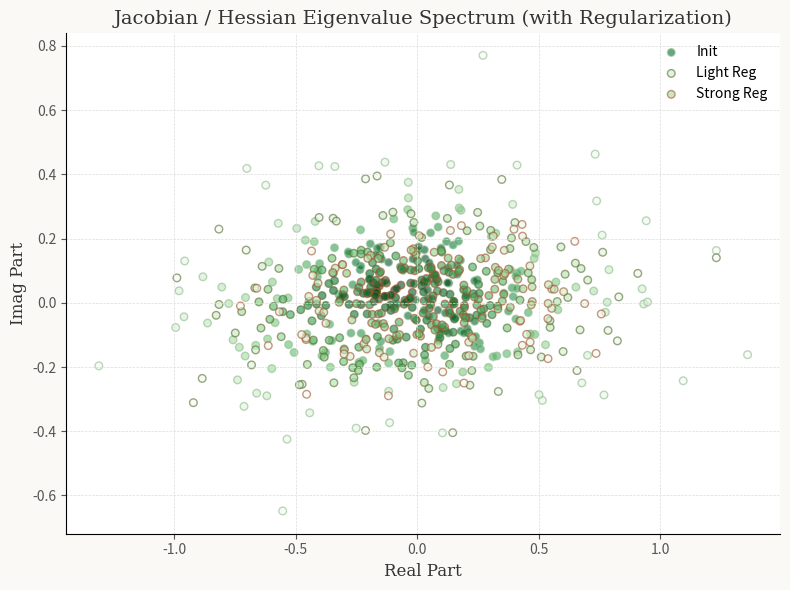

This chart was generated by the following Python code:
import matplotlib.pyplot as plt
import numpy as np
from scipy.stats import gaussian_kde

# ----------------------------
# 模拟 Hessian / Jacobian 特征值
# ----------------------------
np.random.seed(42)

# 样本 1: 标准初始化
eigvals1 = np.random.normal(0, 0.5, 200) + 1j*np.random.normal(0, 0.2, 200)

# 样本 2: 带轻微正则化
eigvals2 = np.random.normal(0, 0.4, 200) + 1j*np.random.normal(0, 0.15, 200)

# 样本 3: 强正则化
eigvals3 = np.random.normal(0, 0.3, 200) + 1j*np.random.normal(0, 0.1, 200)

samples = [eigvals1, eigvals2, eigvals3]
labels = ["Init", "Light Reg", "Strong Reg"]
colors = ["#8FBC8F", "#556B2F", "#A0522D"]  # 柔和绿 / 暗橄榄 / 土色

# ----------------------------
# 绘图设置
# ----------------------------
bg_color = "#FAF9F6"  # 米白
grid_color = "#DCDCDC"
font_family = "serif"

plt.figure(figsize=(8,6), facecolor=bg_color)

for eigvals, label, color in zip(samples, labels, colors):
    # 取实部和虚部
    x = eigvals.real
    y = eigvals.imag

    # 核密度估计
    xy = np.vstack([x, y])
    z = gaussian_kde(xy)(xy)

    # 散点 + 密度色彩
    plt.scatter(x, y, c=z, s=30, cmap='Greens', alpha=0.6, edgecolor=color, label=label)

# ----------------------------
# 坐标轴与标题
# ----------------------------
plt.xlabel("Real Part", fontsize=12, fontfamily=font_family, color="#333333")
plt.ylabel("Imag Part", fontsize=12, fontfamily=font_family, color="#333333")
plt.title("Jacobian / Hessian Eigenvalue Spectrum (with Regularization)", fontsize=14, fontfamily=font_family, color="#333333")

# 网格与边框
plt.grid(True, ls="--", lw=0.5, color=grid_color)
plt.tick_params(colors="#555555")
plt.gca().spines['top'].set_visible(False)
plt.gca().spines['right'].set_visible(False)

# 图例
plt.legend(frameon=False, fontsize=10, loc='upper right')

# 保存
plt.tight_layout()
plt.savefig("fig_CH09_jacobian_hessian_spectrum_wabisabi_upgrade.svg", facecolor=bg_color)
plt.show()
